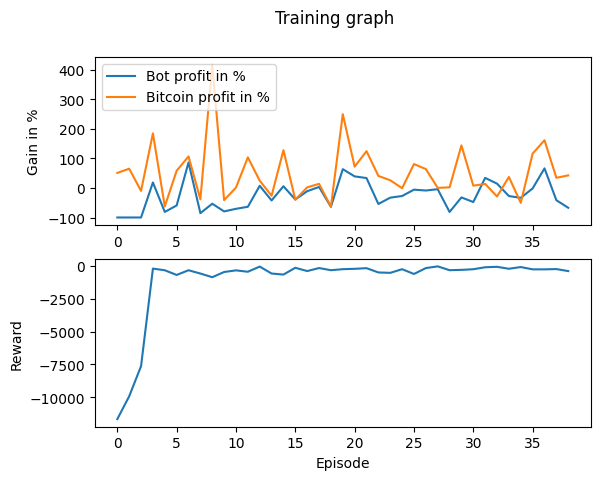

Data behind this chart, as committed beside it:
Profit, Benchmark_Profit, Profit_Percent, Benchmark_Profit_Percent, Model_Reward, Overall_Reward
-9992, 5105, -99.92, 51.05, 0.001951, -11662
-9991, 6521, -99.91, 65.21, 0.000277, -9925
-9992, -997.6, -99.92, -9.976, -0.001021, -7625
1865, 18495, 18.65, 185, -0.0007918, -190.7
-8114, -6256, -81.14, -62.56, -0.0003626, -318.3
-5920, 5829, -59.2, 58.29, -1, -675.2
8642, 10675, 86.42, 106.7, -0.01025, -316.2
-8527, -3849, -85.27, -38.49, 0.0009317, -568.3
-5335, 41715, -53.35, 417.2, -0.00204, -847.2
-7936, -4115, -79.36, -41.15, -0.0002153, -450.8
-7053, 133.7, -70.53, 1.337, 0.001061, -324.9
-6369, 10360, -63.69, 103.6, -0.0007213, -431
733.5, 2477, 7.335, 24.77, -0.002128, -36.96
-4223, -2628, -42.23, -26.28, 0.001587, -566.1
575.2, 12794, 5.752, 127.9, 0.007325, -645.6
-3900, -3967, -39, -39.67, -0.00159, -128
-1097, 195.6, -10.97, 1.956, 0.000344, -378.1
343, 1411, 3.43, 14.11, 0, -148.7
-6385, -6306, -63.85, -63.06, 0.002062, -313.7
6368, 24991, 63.68, 249.9, 0.001037, -235.3
3918, 7207, 39.18, 72.07, 0.002717, -207.3
3362, 12461, 33.62, 124.6, -0.01568, -158.7
-5415, 4079, -54.15, 40.79, 0.002662, -483.5
-3278, 2605, -32.78, 26.05, 0.001279, -514.9
-2722, -78.8, -27.22, -0.788, -0.007005, -236.9
-573, 8097, -5.73, 80.97, -9.20E-05, -601
-862.1, 6397, -8.621, 63.97, -0.0003673, -151
-412.9, 33.06, -4.129, 0.3306, -0.006065, -20.02
-8124, 215.4, -81.24, 2.154, -0.003565, -313.2
-3202, 14415, -32.02, 144.2, 0.001866, -286.7
-4764, 779.6, -47.64, 7.796, -0.002974, -239.6
3418, 1371, 34.18, 13.71, 0.001091, -88.41
1464, -2883, 14.64, -28.83, 0.01247, -55.11
-2731, 3719, -27.31, 37.19, -0.001778, -203.9
-3344, -5058, -33.44, -50.58, 0.01516, -72.83
-149.1, 11646, -1.491, 116.5, 0.007931, -247.9
6642, 16158, 66.42, 161.6, -1, -248.1
-4145, 3447, -41.45, 34.47, -0.0007152, -226.6
-6707, 4258, -67.07, 42.58, 0.001222, -380.3
